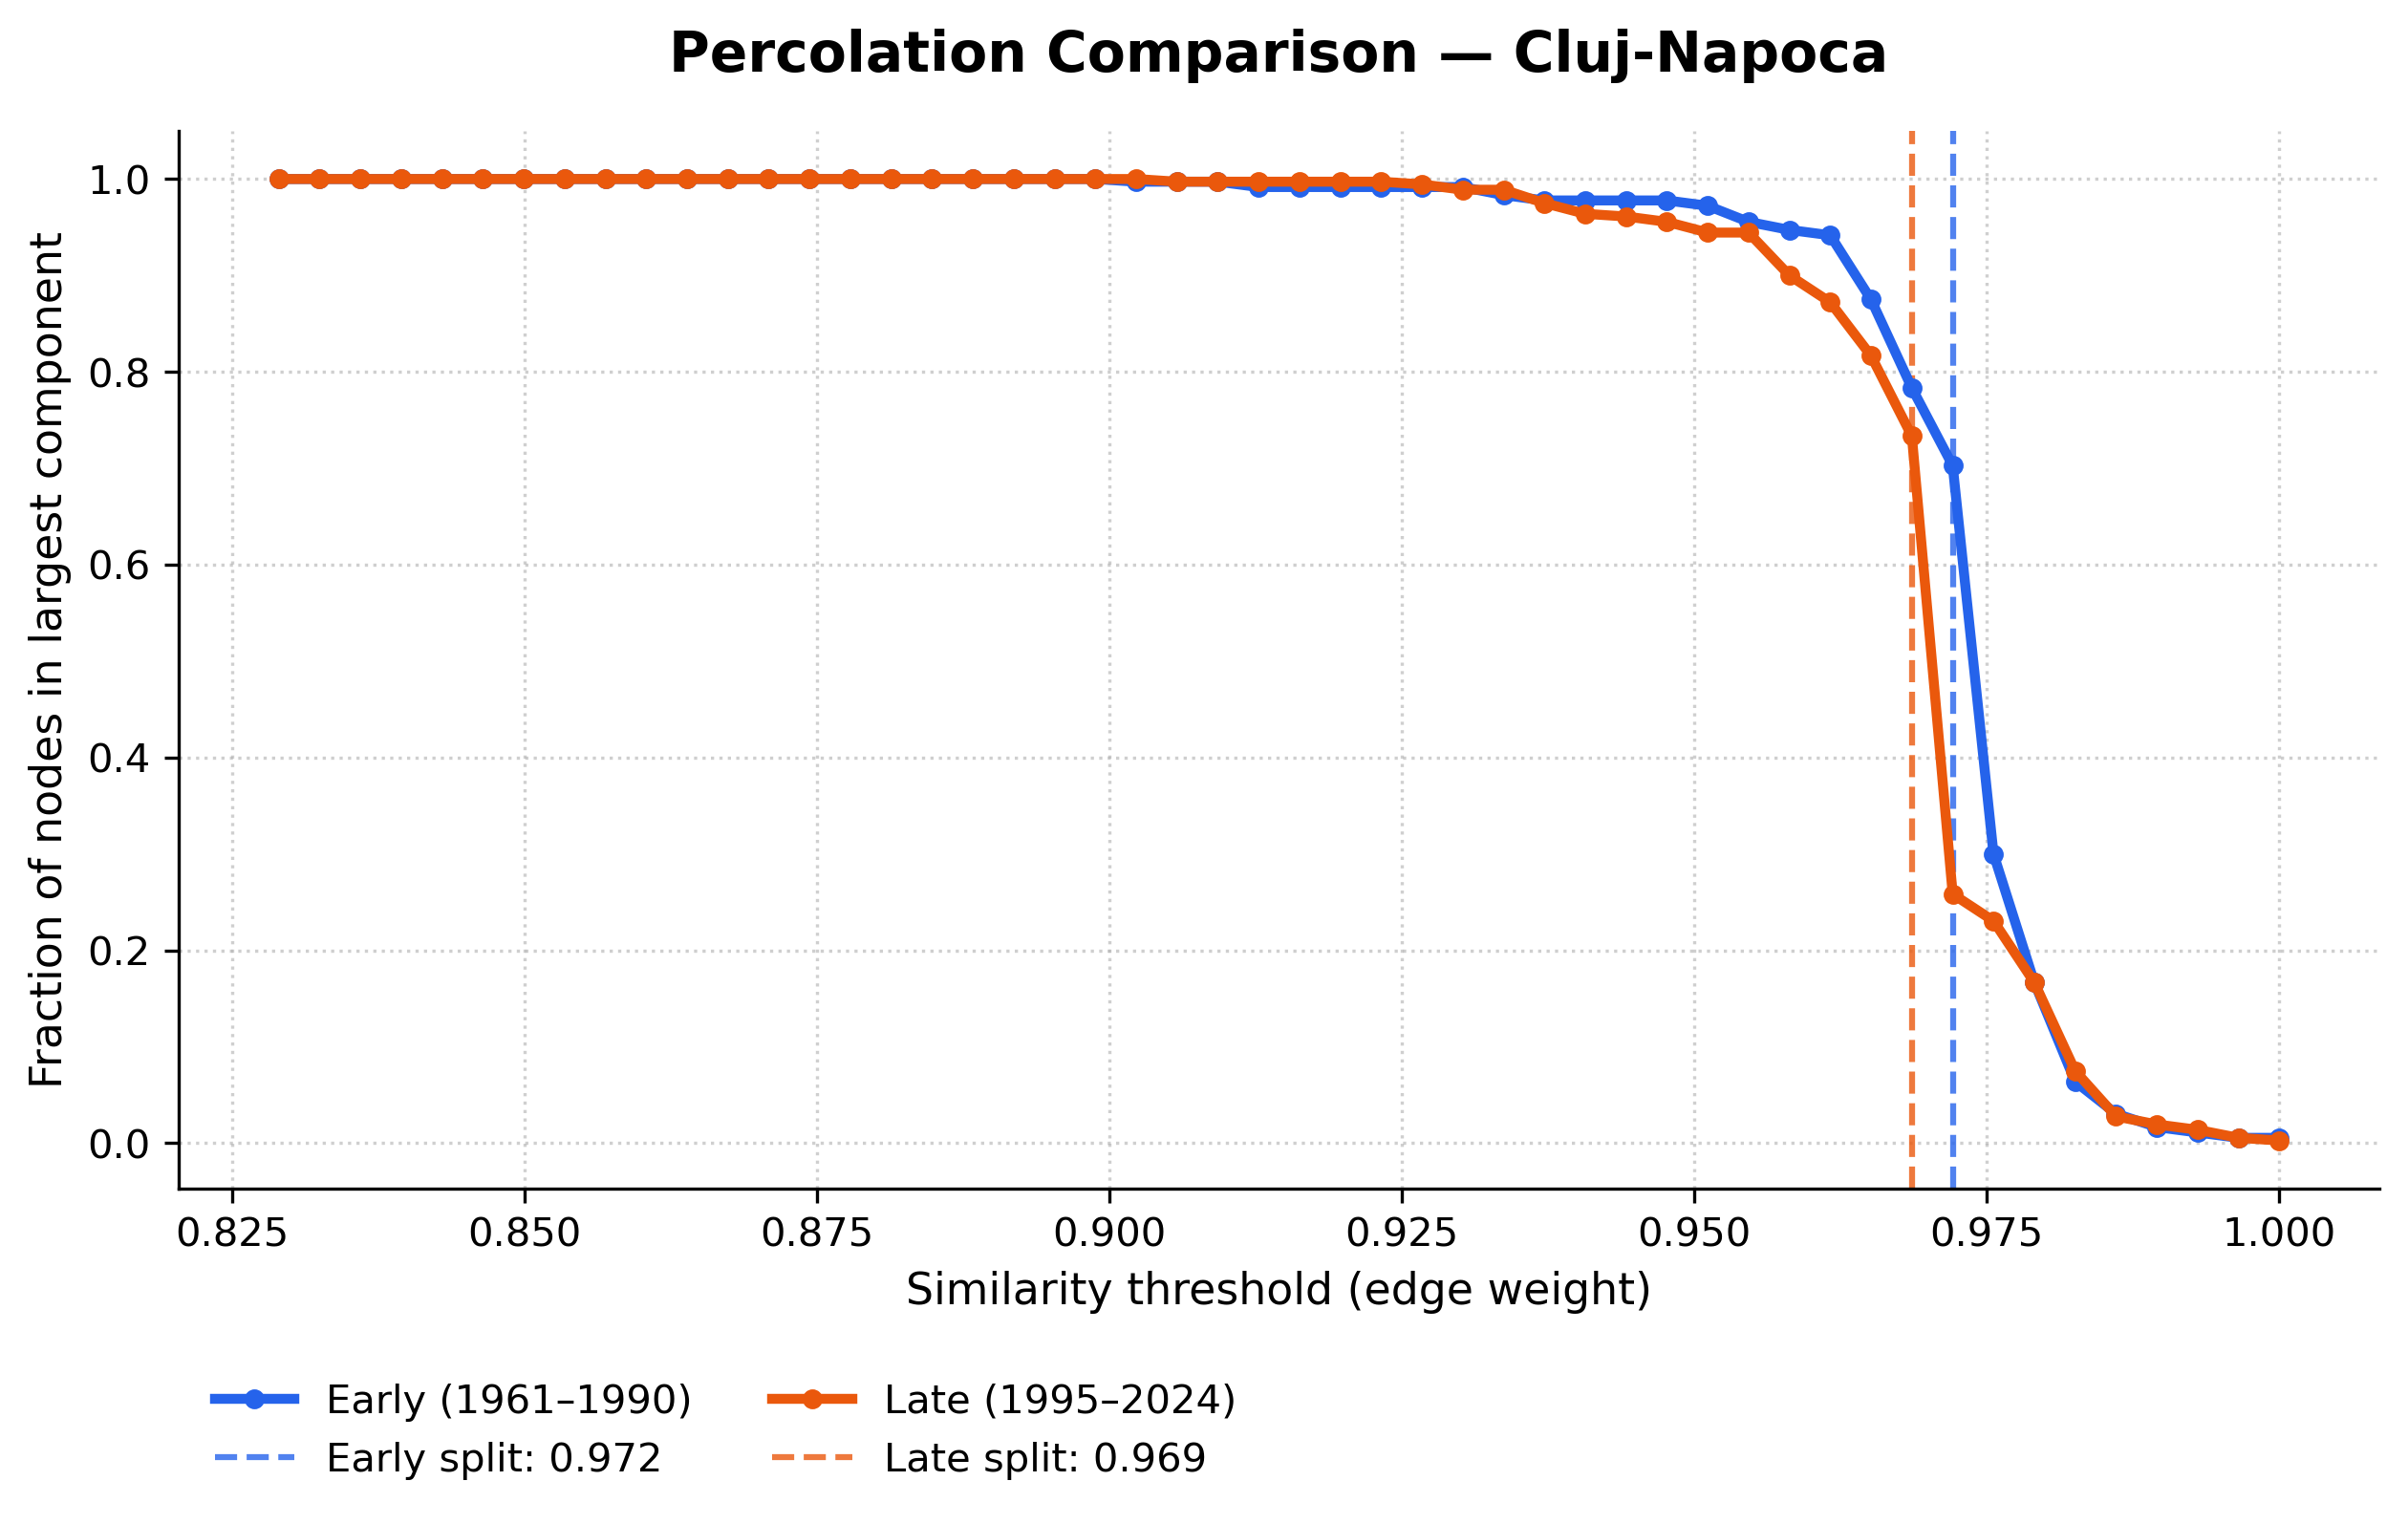

Recreate this plot in Python.
#!/usr/bin/env python3
"""
Create a publication-ready percolation plot for Brașov.

This script runs the analysis pipeline for Brașov, extracts the percolation
results, and generates a high-quality Matplotlib figure comparing the
early (1961–1990) and late (1995–2024) periods.

Run from the project root directory:
    python other_plotting/brasov_percolation.py
"""

from __future__ import annotations

import sys
from pathlib import Path

# Add the 'interface' directory to the Python path to import tbcn_viz
_PROJECT_ROOT = Path(__file__).resolve().parents[1]
_INTERFACE_DIR = _PROJECT_ROOT / "interface"
if str(_INTERFACE_DIR) not in sys.path:
    sys.path.insert(0, str(_INTERFACE_DIR))

from tbcn_viz.analysis import run_analysis
from tbcn_viz.analysis.pipeline import snap_to_grid

import matplotlib.pyplot as plt

# --- Settings ---
LOCATION_NAME = "Cluj-Napoca"
LAT, LON = 46.77, 23.62

# Colors matching the interface (blue and orange)
COLOR_EARLY = "#2563eb"
COLOR_LATE = "#ea580c"

OUTPUT_DIR = Path(__file__).resolve().parent
OUTPUT_FILENAME_STEM = "brasov_percolation"

def main():
    print(f"Running analysis for {LOCATION_NAME} at ({LAT}, {LON})...")
    snapped_lat, snapped_lon = snap_to_grid(LAT, LON)
    result = run_analysis(snapped_lat, snapped_lon)

    if not result or not result.percolation:
        print(f"Error: Could not compute percolation for {LOCATION_NAME}.")
        return

    perc = result.percolation

    # --- Plotting ---
    fig, ax = plt.subplots(figsize=(8.5, 5.5), dpi=300)

    # Plot early period
    if perc.early:
        ax.plot(
            perc.early.thresholds, 
            perc.early.lcc_fractions, 
            label="Early (1961–1990)", 
            color=COLOR_EARLY, 
            linewidth=2.5,
            marker="o",
            markersize=4,
            zorder=3
        )
        if perc.early.critical_threshold is not None:
            ax.axvline(
                perc.early.critical_threshold, 
                color=COLOR_EARLY, 
                linestyle="--", 
                linewidth=1.5,
                alpha=0.8,
                label=f"Early split: {perc.early.critical_threshold:.3f}",
                zorder=2
            )

    # Plot late period
    if perc.late:
        ax.plot(
            perc.late.thresholds, 
            perc.late.lcc_fractions, 
            label="Late (1995–2024)", 
            color=COLOR_LATE, 
            linewidth=2.5,
            marker="o",
            markersize=4,
            zorder=3
        )
        if perc.late.critical_threshold is not None:
            ax.axvline(
                perc.late.critical_threshold, 
                color=COLOR_LATE, 
                linestyle="--", 
                linewidth=1.5,
                alpha=0.8,
                label=f"Late split: {perc.late.critical_threshold:.3f}",
                zorder=2
            )

    ax.set_title(f"Percolation Comparison — {LOCATION_NAME}", fontsize=14, fontweight="bold", pad=15)
    ax.set_xlabel("Similarity threshold (edge weight)", fontsize=11)
    ax.set_ylabel("Fraction of nodes in largest component", fontsize=11)

    # Styling
    ax.grid(True, linestyle=":", alpha=0.6, zorder=1)
    ax.spines['top'].set_visible(False)
    ax.spines['right'].set_visible(False)
    
    # Place legend outside the plot, at the bottom left
    ax.legend(
        fontsize=10,
        loc="upper left",
        bbox_to_anchor=(0.0, -0.15),
        framealpha=0.9,
        edgecolor="none",
        ncol=2
    )

    fig.tight_layout()

    # Save output
    output_png = OUTPUT_DIR / f"{OUTPUT_FILENAME_STEM}.png"
    output_pdf = OUTPUT_DIR / f"{OUTPUT_FILENAME_STEM}.pdf"

    fig.savefig(output_png, bbox_inches="tight")
    fig.savefig(output_pdf, bbox_inches="tight")
    
    print(f"\nSaved plots to:\n  - {output_png}\n  - {output_pdf}")

if __name__ == "__main__":
    main()
